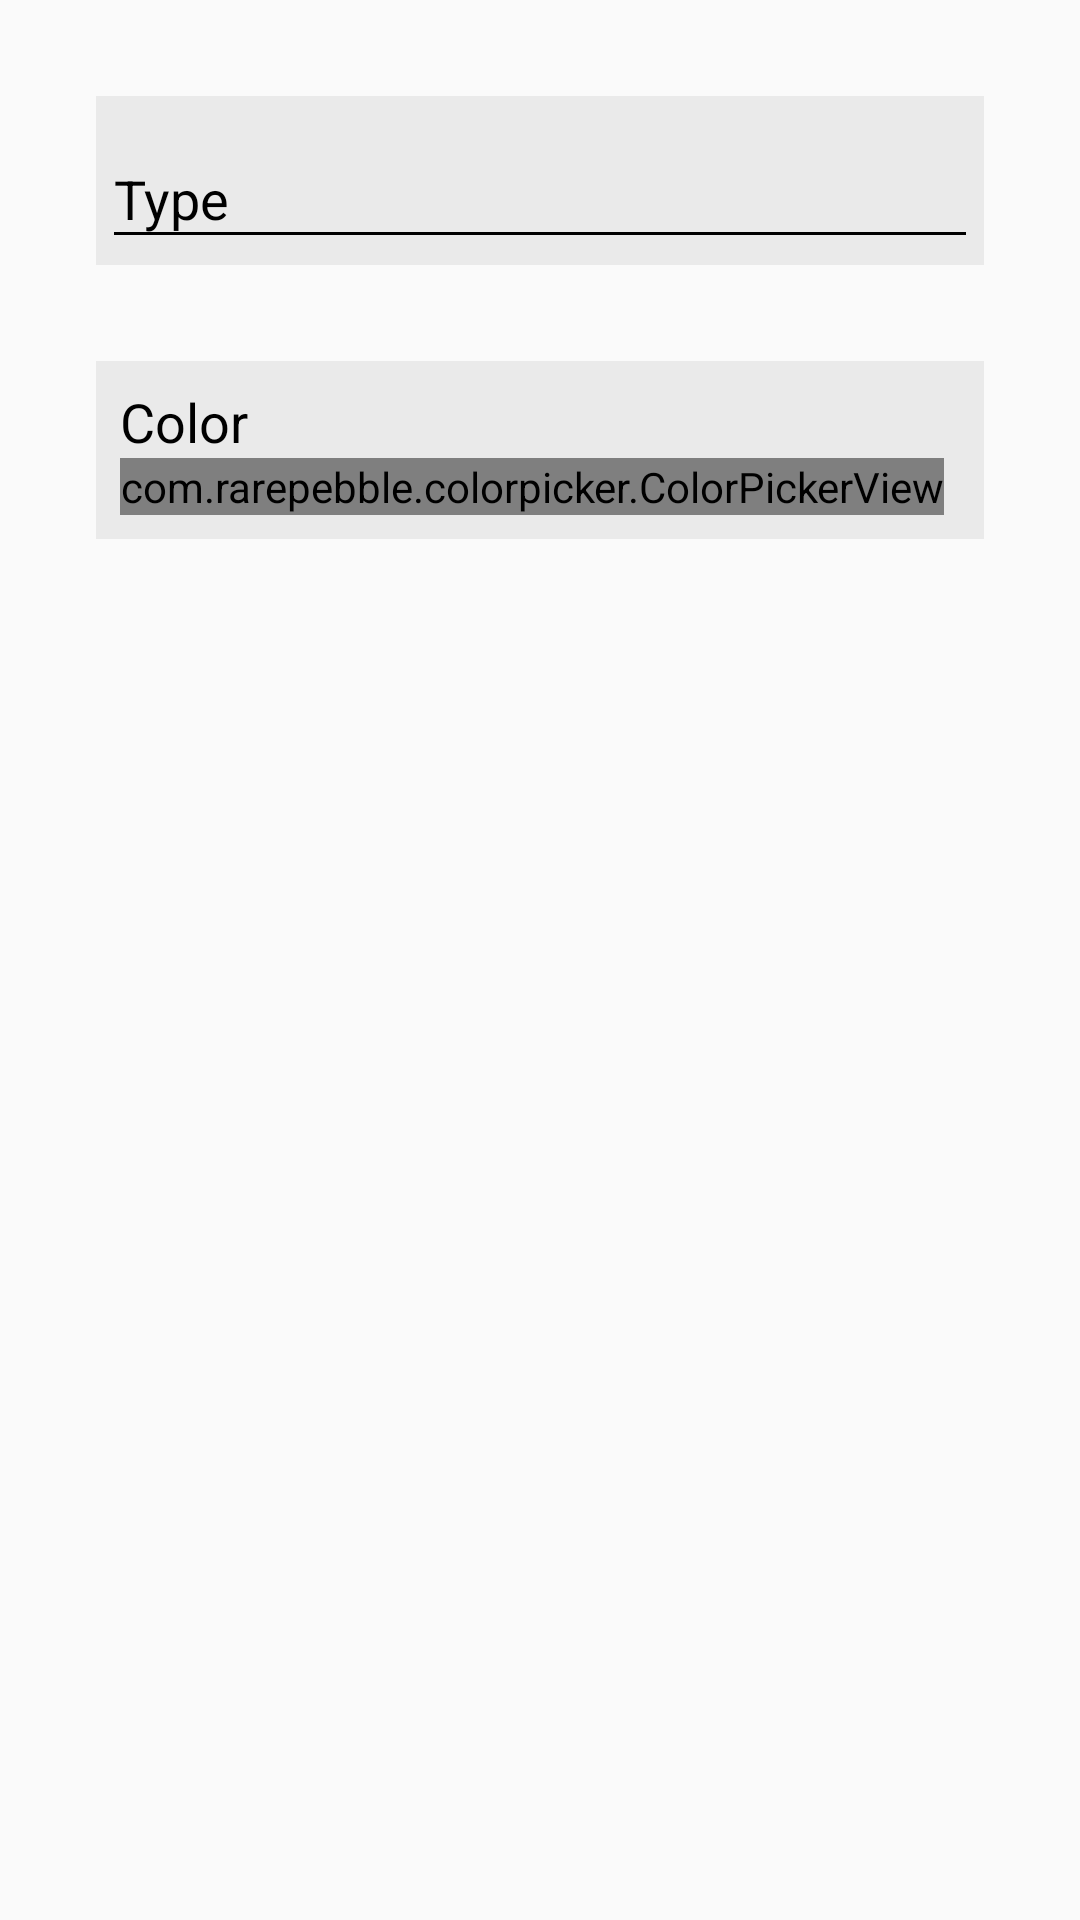

Here is an Android app screen rendered from its layout file. Give the layout XML and the strings, colors and styles it references.
<!-- AndroidManifest.xml: application theme AppTheme -->
<!-- res/layout/form_fields_task_type.xml -->
<?xml version="1.0" encoding="utf-8"?>

<LinearLayout xmlns:android="http://schemas.android.com/apk/res/android"
    xmlns:app="http://schemas.android.com/apk/res-auto"
    android:layout_width="match_parent"
    android:layout_height="match_parent"
    android:orientation="vertical">

    <android.support.design.widget.TextInputLayout
        android:id="@+id/textInputLayoutType"
        android:layout_width="match_parent"
        android:layout_height="wrap_content"
        android:layout_marginBottom="@dimen/margin_medium"
        android:layout_marginLeft="@dimen/margin_large"
        android:layout_marginRight="@dimen/margin_large"
        android:layout_marginTop="@dimen/margin_large"
        android:background="@color/textInputBackgroundLight"
        android:padding="@dimen/padding_xxsmall"
        android:theme="@style/TextInputLayoutDarkAppearance"
        app:errorTextAppearance="@style/TextInputErrorAppearance">

        <android.support.design.widget.TextInputEditText
            android:id="@+id/editTextType"
            android:layout_width="match_parent"
            android:layout_height="wrap_content"
            android:drawableLeft="@drawable/ic_title_black"
            android:drawableStart="@drawable/ic_title_black"
            android:hint="@string/prompt_type"
            android:inputType="text|textAutoCorrect|textCapWords"
            android:maxLines="1"
            android:singleLine="true"
            android:textColor="@color/textColorDark" />

    </android.support.design.widget.TextInputLayout>

    <LinearLayout
        android:layout_width="match_parent"
        android:layout_height="wrap_content"
        android:layout_marginBottom="@dimen/margin_medium"
        android:layout_marginLeft="@dimen/margin_large"
        android:layout_marginRight="@dimen/margin_large"
        android:layout_marginTop="@dimen/margin_medium"
        android:background="@color/textInputBackgroundLight"
        android:gravity="center_vertical"
        android:orientation="vertical"
        android:padding="@dimen/padding_small">

        <TextView
            android:layout_width="wrap_content"
            android:layout_height="wrap_content"
            android:text="@string/prompt_color"
            android:textAppearance="?android:textAppearanceMedium"
            android:textColor="@color/textColorDark" />

        <com.rarepebble.colorpicker.ColorPickerView
            android:id="@+id/colorPickerView"
            android:layout_width="wrap_content"
            android:layout_height="wrap_content"
            app:colorpicker_showAlpha="false"
            app:colorpicker_showHex="true"
            app:colorpicker_showPreview="true" />

    </LinearLayout>

</LinearLayout>
<!-- resources referenced by this layout -->
<resources>
  <color name="textColorDark">#000000</color>
  <color name="textInputBackgroundLight">#10000000</color>
  <dimen name="margin_large">32dp</dimen>
  <dimen name="margin_medium">16dp</dimen>
  <dimen name="padding_small">8dp</dimen>
  <dimen name="padding_xxsmall">2dp</dimen>
  <string name="prompt_color">Color</string>
  <string name="prompt_type">Type</string>
  <style name="TextInputErrorAppearance" parent="TextAppearance.AppCompat">
          <item name="android:textColor">@color/textErrorColor</item>
      </style>
  <style name="TextInputLayoutDarkAppearance" parent="Theme.AppCompat">
          <item name="android:textColor">@color/textColorDark</item>
          <item name="android:textColorHint">@color/textColorDark</item>
          <item name="colorControlNormal">@color/textColorDark</item>
          <item name="colorControlActivated">@color/colorPrimary</item>
      </style>
  <style name="AppTheme" parent="Theme.AppCompat.Light.DarkActionBar">
          
          <item name="colorPrimary">@color/colorPrimary</item>
          <item name="colorPrimaryDark">@color/colorPrimaryDark</item>
          <item name="colorAccent">@color/colorAccent</item>
      </style>
  <color name="textErrorColor">#ffff9100</color>
  <color name="colorPrimary">#ffb71c1c</color>
  <color name="colorPrimaryDark">#ff7f0000</color>
  <color name="colorAccent">#ffb71c1c</color>
</resources>
